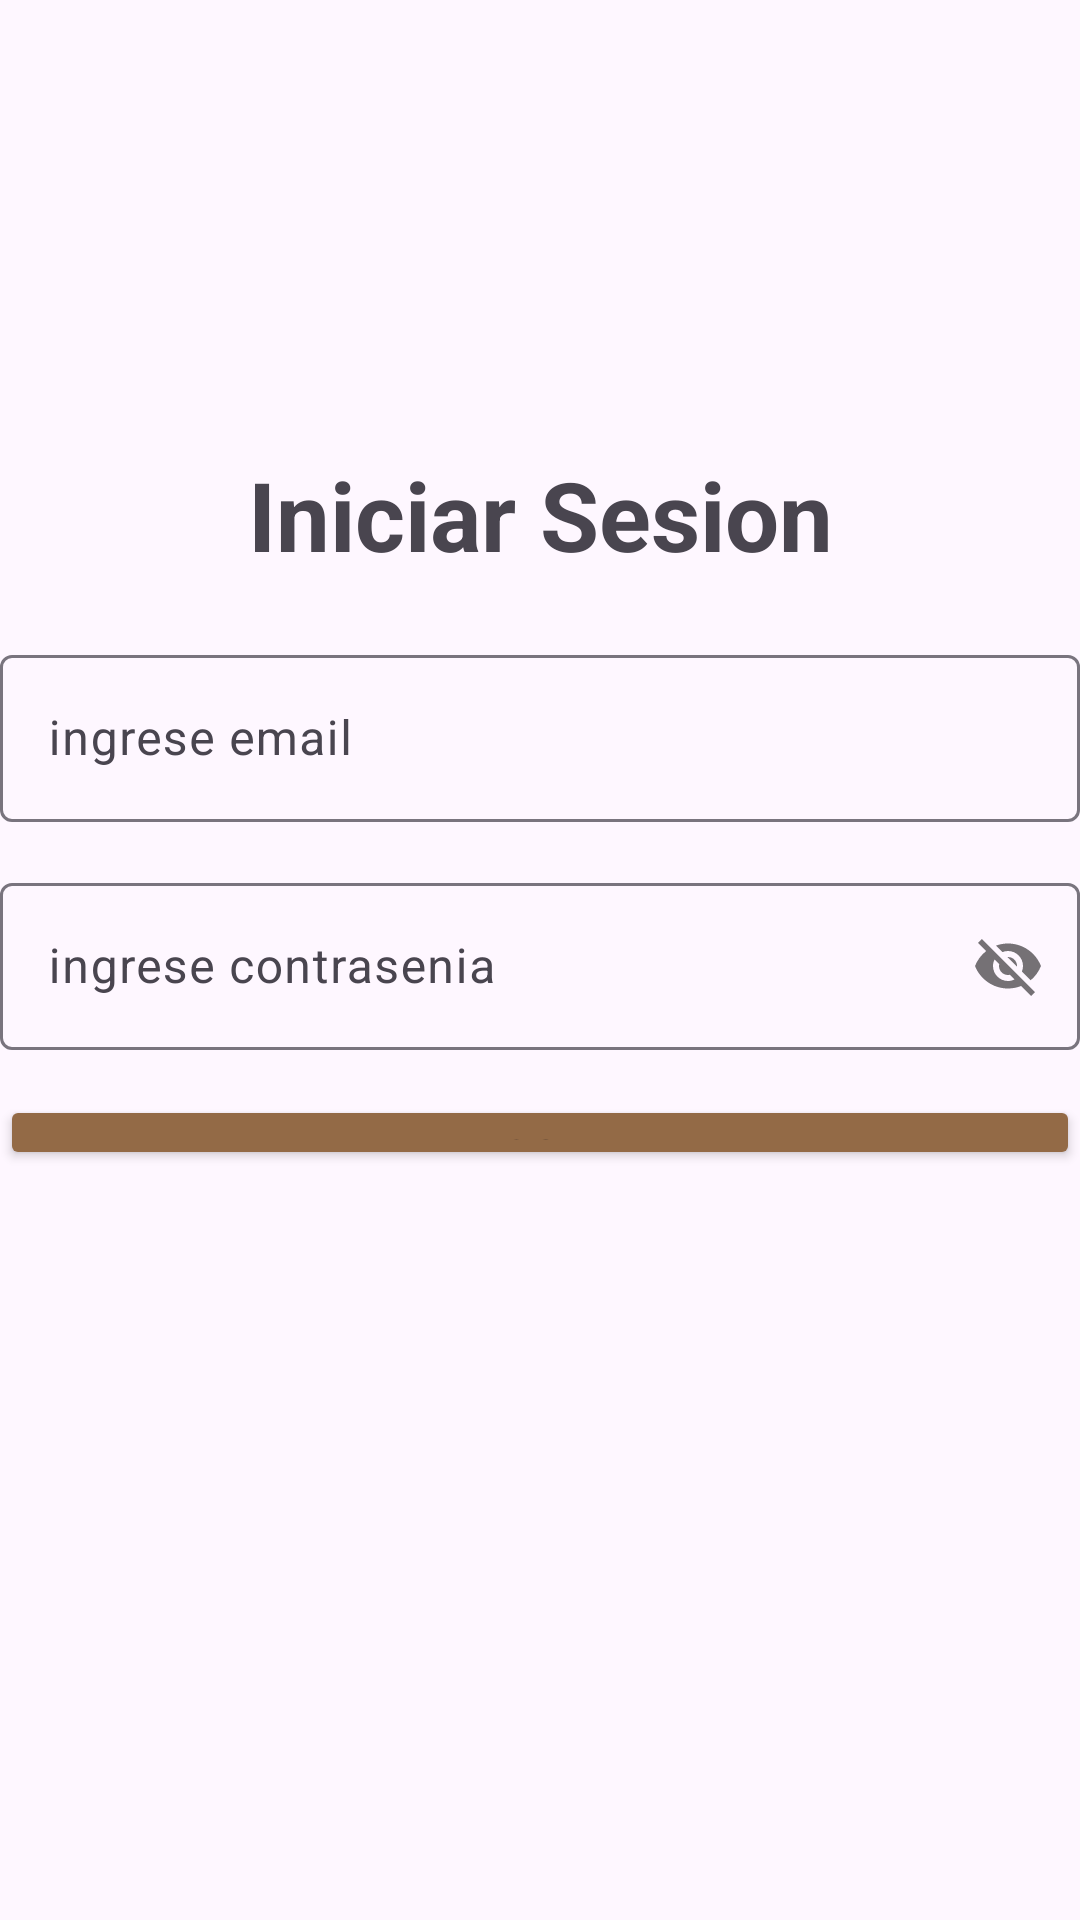

Produce the Android XML layout that renders to this screen, including the resource entries it uses.
<!-- AndroidManifest.xml: application theme Theme.ProjectCarga -->
<!-- res/layout/activity_login_screen.xml -->
<?xml version="1.0" encoding="utf-8"?>
<LinearLayout
    xmlns:android="http://schemas.android.com/apk/res/android"
    xmlns:app="http://schemas.android.com/apk/res-auto"
    xmlns:tools="http://schemas.android.com/tools"
    android:id="@+id/main"
    android:layout_width="match_parent"
    android:layout_height="match_parent"
    android:backgroundTint="#3F23DC"
    android:orientation="vertical"
    android:layout_marginHorizontal="25dp"
    tools:context=".LoginScreen">

    <TextView
        android:layout_width="match_parent"
        android:layout_height="wrap_content"
        android:layout_marginTop="150dp"
        android:layout_marginBottom="20dp"
        android:text="Iniciar Sesion"
        android:textAlignment="center"
        android:textSize="32dp"
        android:textStyle="bold" />

    <com.google.android.material.textfield.TextInputLayout
        android:layout_width="match_parent"
        android:layout_height="wrap_content"
        android:layout_marginBottom="15dp">
        <com.google.android.material.textfield.TextInputEditText
            android:layout_width="match_parent"
            android:layout_height="wrap_content"
            android:hint="ingrese email">
        </com.google.android.material.textfield.TextInputEditText>
    </com.google.android.material.textfield.TextInputLayout>

    <com.google.android.material.textfield.TextInputLayout
        android:layout_width="match_parent"
        android:layout_height="wrap_content"
        android:layout_marginBottom="15dp"
        app:passwordToggleEnabled="true">

        <com.google.android.material.textfield.TextInputEditText
            android:layout_width="match_parent"
            android:layout_height="wrap_content"
            android:hint="ingrese contrasenia">
        </com.google.android.material.textfield.TextInputEditText>
    </com.google.android.material.textfield.TextInputLayout>


    <Button
        android:layout_width="match_parent"
        android:layout_height="wrap_content"
        android:backgroundTint="@color/principal"
        android:layout_marginBottom="250dp"
        app:strokeColor="#B81818"
        android:id="@+id/loginButtonNew"
        android:text="LOGIN" />

    <LinearLayout
        android:orientation="horizontal"
        android:layout_width="wrap_content"
        android:layout_height="wrap_content">
        <TextView
            android:layout_width="wrap_content"
            android:layout_height="wrap_content"
            android:text="¿No tienes una cuenta?  "/>
        <TextView
            android:layout_width="wrap_content"
            android:layout_height="wrap_content"
            android:text="Crea una cuenta"
            android:textColor="@color/principal"
            android:textStyle="bold"
            android:id="@+id/signupRedirect"/>
    </LinearLayout>


</LinearLayout>
<!-- resources referenced by this layout -->
<resources>
  <color name="principal">#936A46</color>
  <style name="Theme.ProjectCarga" parent="Base.Theme.ProjectCarga" />
  <style name="Base.Theme.ProjectCarga" parent="Theme.Material3.DayNight.NoActionBar">
          
          
      </style>
</resources>
